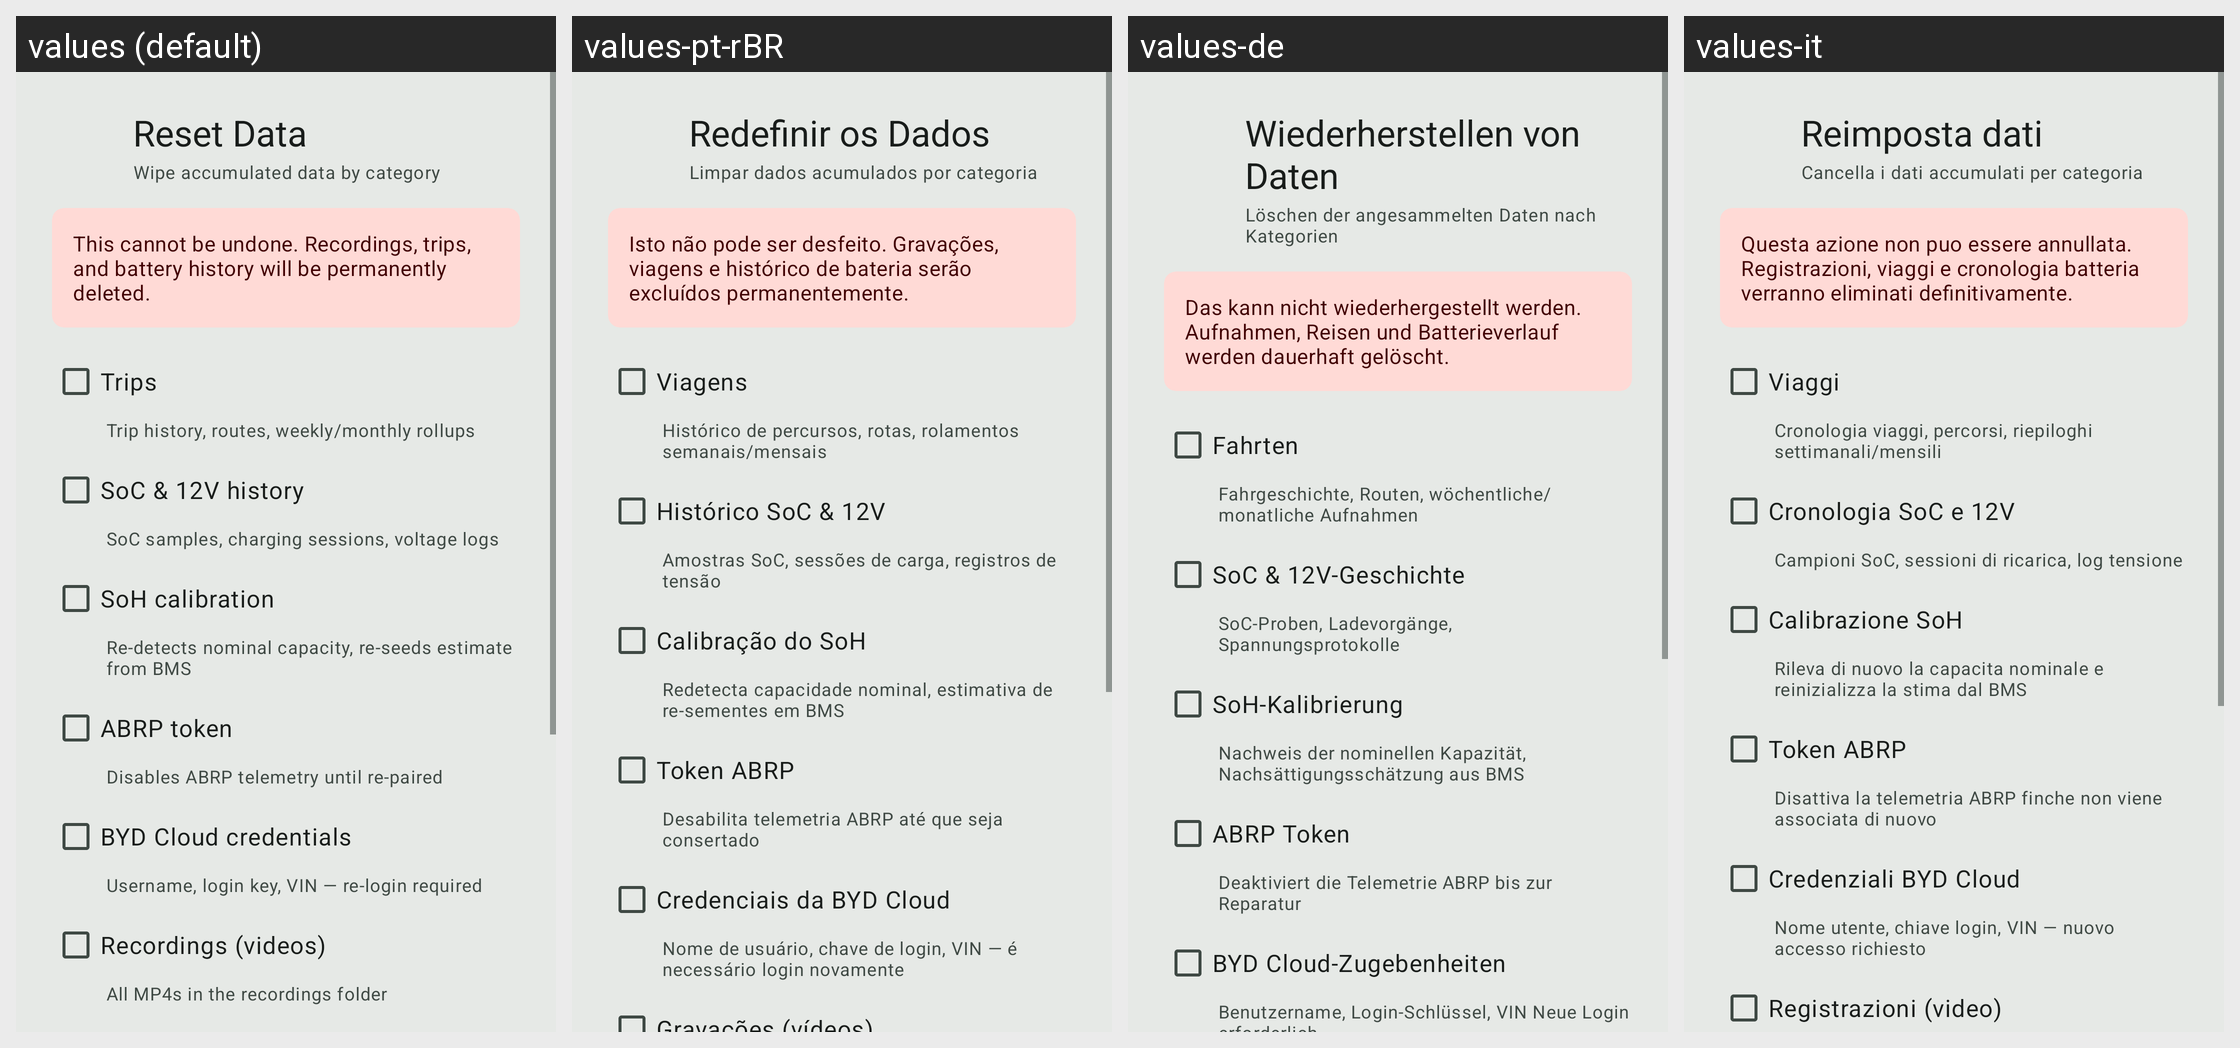

Here is an Android app screen in its default locale and in the app's own translations. Write out the translated-string differences for the strings that appear on this screen.
Android screen res/layout/dialog_reset_data.xml rendered under 4 locales, left to right: values (default), values-pt-rBR, values-de, values-it. Device: Nexus 5 (rendered at 1080×1920; each locale shown at half size, 540×960, under a caption strip naming it); theme Theme.Wheelstop.M3.
Other locales in the repository, not shown: values-af, values-ar, values-ca, values-cs, values-da, values-el, values-en, values-es, values-fi, values-fr, values-he, values-hi, values-hu, values-ja, values-ko, values-nb, values-nl, values-no, values-pl, values-pt, values-ro, values-ru, values-sr, values-sv, values-th, values-tr, values-uk, values-vi, values-zh-rCN, values-zh-rTW.
Strings drawn on this screen, with the default value and each locale's value (text and hints the layout hard-codes, and strings that could not be matched under every locale, appear in the picture but are not listed):

reset_warning
  values: This cannot be undone. Recordings, trips, and battery history will be permanently deleted.
  values-pt-rBR: Isto não pode ser desfeito. Gravações, viagens e histórico de bateria serão excluídos permanentemente.
  values-de: Das kann nicht wiederhergestellt werden. Aufnahmen, Reisen und Batterieverlauf werden dauerhaft gelöscht.
  values-it: Questa azione non puo essere annullata. Registrazioni, viaggi e cronologia batteria verranno eliminati definitivamente.

reset_cat_trips
  values: Trips
  values-pt-rBR: Viagens
  values-de: Fahrten
  values-it: Viaggi

reset_cat_abrp_token
  values: ABRP token
  values-pt-rBR: Token ABRP
  values-de: ABRP Token
  values-it: Token ABRP

reset_cat_byd_cloud
  values: BYD Cloud credentials
  values-pt-rBR: Credenciais da BYD Cloud
  values-de: BYD Cloud-Zugebenheiten
  values-it: Credenziali BYD Cloud
